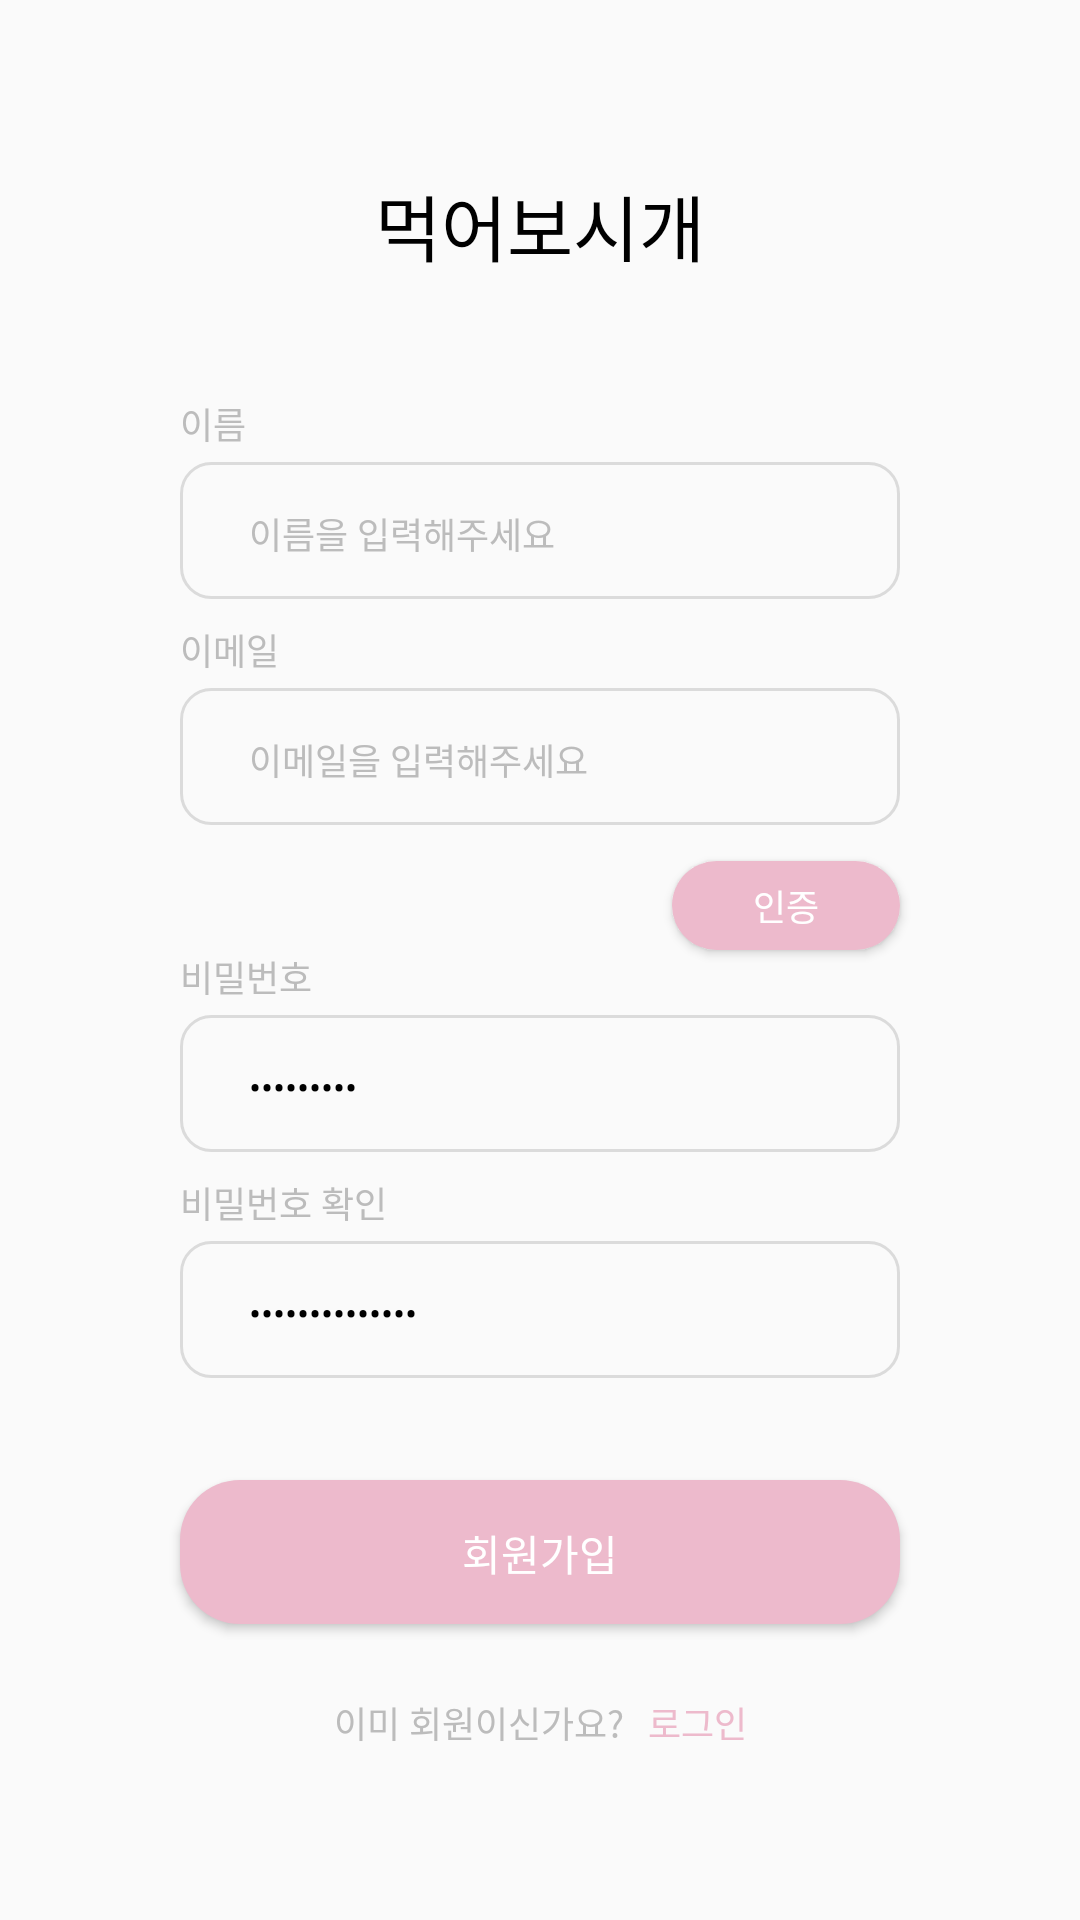

Android layout source for this screen:
<!-- AndroidManifest.xml: application theme Theme.EatItDog -->
<!-- res/layout/fragment_register.xml -->
<?xml version="1.0" encoding="utf-8"?>
<layout xmlns:android="http://schemas.android.com/apk/res/android"
    xmlns:app="http://schemas.android.com/apk/res-auto"
    xmlns:tools="http://schemas.android.com/tools">

    <data>

        <variable
            name="vm"
            type="com.stac.eatitdog.features.auth.register.viewmodel.RegisterViewModel" />
    </data>

    <androidx.constraintlayout.widget.ConstraintLayout
        android:layout_width="match_parent"
        android:layout_height="match_parent"
        android:background="@color/background_gray">

        <androidx.constraintlayout.widget.ConstraintLayout
            android:layout_width="match_parent"
            android:layout_height="wrap_content"
            android:layout_marginHorizontal="36dp"
            android:background="@drawable/round_white"
            app:layout_constraintBottom_toBottomOf="parent"
            app:layout_constraintEnd_toEndOf="parent"
            app:layout_constraintStart_toStartOf="parent"
            app:layout_constraintTop_toTopOf="parent">

            <TextView
                android:id="@+id/eat_it_dog_title"
                android:layout_width="wrap_content"
                android:layout_height="wrap_content"
                android:layout_marginTop="48dp"
                android:text="먹어보시개"
                android:textColor="@color/black"
                android:textSize="24sp"
                app:layout_constraintEnd_toEndOf="parent"
                app:layout_constraintStart_toStartOf="parent"
                app:layout_constraintTop_toTopOf="parent" />

            <TextView
                android:id="@+id/name_text"
                android:layout_width="wrap_content"
                android:layout_height="wrap_content"
                android:layout_marginStart="24dp"
                android:layout_marginTop="40dp"
                android:text="이름"
                android:textColor="@color/text_gray"
                android:textSize="12sp"
                app:layout_constraintStart_toStartOf="parent"
                app:layout_constraintTop_toBottomOf="@id/eat_it_dog_title" />

            <EditText
                android:singleLine="true"
                android:id="@+id/name_et"
                android:layout_width="match_parent"
                android:layout_height="wrap_content"
                android:layout_marginHorizontal="24dp"
                android:layout_marginTop="4dp"
                android:background="@drawable/border_gray"
                android:hint="이름을 입력해주세요"
                android:paddingStart="23dp"
                android:paddingTop="15dp"
                android:paddingBottom="13dp"
                android:textColor="@color/black"
                android:textColorHint="@color/text_gray"
                android:textSize="12sp"
                app:layout_constraintTop_toBottomOf="@id/name_text" />

            <TextView
                android:id="@+id/email_text"
                android:layout_width="wrap_content"
                android:layout_height="wrap_content"
                android:layout_marginStart="24dp"
                android:layout_marginTop="8dp"
                android:text="이메일"
                android:textColor="@color/text_gray"
                android:textSize="12sp"
                app:layout_constraintStart_toStartOf="parent"
                app:layout_constraintTop_toBottomOf="@id/name_et" />

            <EditText
                android:singleLine="true"
                android:id="@+id/email_et"
                android:layout_width="match_parent"
                android:layout_height="wrap_content"
                android:layout_marginHorizontal="24dp"
                android:layout_marginTop="4dp"
                android:background="@drawable/border_gray"
                android:hint="이메일을 입력해주세요"
                android:paddingStart="23dp"
                android:paddingTop="15dp"
                android:paddingBottom="13dp"
                android:textColor="@color/black"
                android:textColorHint="@color/text_gray"
                android:textSize="12sp"
                app:layout_constraintTop_toBottomOf="@id/email_text" />

            <androidx.appcompat.widget.AppCompatButton
                android:id="@+id/certification_btn"
                android:layout_width="wrap_content"
                android:layout_height="wrap_content"
                android:layout_marginTop="12dp"
                android:background="@drawable/round_pink"
                android:minWidth="0dp"
                android:minHeight="0dp"
                android:paddingHorizontal="27dp"
                android:paddingVertical="6dp"
                android:text="인증"
                android:textColor="@color/white"
                android:textSize="12sp"
                app:layout_constraintEnd_toEndOf="@id/email_et"
                app:layout_constraintTop_toBottomOf="@id/email_et" />

            <TextView
                android:id="@+id/pw_text"
                android:layout_width="wrap_content"
                android:layout_height="wrap_content"
                android:layout_marginStart="24dp"
                android:text="비밀번호"
                android:textColor="@color/text_gray"
                android:textSize="12sp"
                app:layout_constraintStart_toStartOf="parent"
                app:layout_constraintTop_toBottomOf="@id/certification_btn" />

            <EditText
                android:singleLine="true"
                android:id="@+id/pw_et"
                android:layout_width="match_parent"
                android:layout_height="wrap_content"
                android:layout_marginHorizontal="24dp"
                android:layout_marginTop="4dp"
                android:background="@drawable/border_gray"
                android:hint="비밀번호를 입력해주세요"
                android:inputType="textPassword"
                android:paddingStart="23dp"
                android:paddingTop="15dp"
                android:paddingBottom="13dp"
                android:text="@={vm.pw}"
                android:textColor="@color/black"
                android:textColorHint="@color/text_gray"
                android:textSize="12sp"
                app:layout_constraintTop_toBottomOf="@id/pw_text" />

            <ImageView
                android:id="@+id/pw_toggle_btn"
                android:layout_width="wrap_content"
                android:layout_height="wrap_content"
                android:layout_marginVertical="14dp"
                android:layout_marginEnd="24dp"
                android:adjustViewBounds="true"
                android:onClick="@{() ->vm.onClickPwToggle()}"
                android:src="@drawable/eye_off_icon"
                android:visibility="gone"
                app:layout_constraintBottom_toBottomOf="@id/pw_et"
                app:layout_constraintEnd_toEndOf="@id/pw_et"
                app:layout_constraintTop_toTopOf="@id/pw_et" />

            <TextView
                android:id="@+id/pw_check_text"
                android:layout_width="wrap_content"
                android:layout_height="wrap_content"
                android:layout_marginStart="24dp"
                android:layout_marginTop="8dp"
                android:text="비밀번호 확인"
                android:textColor="@color/text_gray"
                android:textSize="12sp"
                app:layout_constraintStart_toStartOf="parent"
                app:layout_constraintTop_toBottomOf="@id/pw_et" />

            <EditText
                android:singleLine="true"
                android:id="@+id/pw_check_et"
                android:layout_width="match_parent"
                android:layout_height="wrap_content"
                android:layout_marginHorizontal="24dp"
                android:layout_marginTop="4dp"
                android:background="@drawable/border_gray"
                android:hint="비밀번호를 입력해주세요"
                android:inputType="textPassword"
                android:paddingStart="23dp"
                android:paddingTop="15dp"
                android:paddingBottom="13dp"
                android:text="@={vm.pwCheck}"
                android:textColor="@color/black"
                android:textColorHint="@color/text_gray"
                android:textSize="12sp"
                app:layout_constraintTop_toBottomOf="@id/pw_check_text" />

            <ImageView
                android:id="@+id/pw_check_toggle_btn"
                android:layout_width="wrap_content"
                android:layout_height="0dp"
                android:layout_marginVertical="14dp"
                android:layout_marginEnd="24dp"
                android:adjustViewBounds="true"
                android:onClick="@{() ->vm.onClickPwCheckToggle()}"
                android:src="@drawable/eye_off_icon"
                android:visibility="gone"
                app:layout_constraintBottom_toBottomOf="@id/pw_check_et"
                app:layout_constraintEnd_toEndOf="@id/pw_check_et"
                app:layout_constraintTop_toTopOf="@id/pw_check_et" />

            <androidx.appcompat.widget.AppCompatButton
                android:id="@+id/join_btn"
                android:layout_width="match_parent"
                android:layout_height="wrap_content"
                android:layout_marginHorizontal="24dp"
                android:layout_marginTop="34dp"
                android:background="@drawable/round_pink"
                android:paddingTop="13dp"
                android:paddingBottom="12dp"
                android:text="회원가입"
                android:textColor="@color/white"
                android:textSize="14sp"
                app:layout_constraintTop_toBottomOf="@id/pw_check_et" />

            <TextView
                android:id="@+id/login_proposal_text"
                android:layout_width="wrap_content"
                android:layout_height="wrap_content"
                android:layout_marginTop="24dp"
                android:layout_marginEnd="8dp"
                android:layout_marginBottom="48dp"
                android:text="이미 회원이신가요?"
                android:textColor="@color/text_gray"
                android:textSize="12sp"
                app:layout_constraintBottom_toBottomOf="parent"
                app:layout_constraintEnd_toStartOf="@id/join_text"
                app:layout_constraintHorizontal_chainStyle="packed"
                app:layout_constraintStart_toStartOf="parent"
                app:layout_constraintTop_toBottomOf="@id/join_btn" />

            <TextView
                android:id="@+id/join_text"
                android:layout_width="wrap_content"
                android:layout_height="wrap_content"
                android:onClick="@{() ->vm.onClickLogin()}"
                android:text="로그인"
                android:textColor="@color/pink"
                android:textSize="12sp"
                app:layout_constraintEnd_toEndOf="parent"
                app:layout_constraintStart_toEndOf="@id/login_proposal_text"
                app:layout_constraintTop_toTopOf="@id/login_proposal_text" />


        </androidx.constraintlayout.widget.ConstraintLayout>


    </androidx.constraintlayout.widget.ConstraintLayout>

</layout>
<!-- resources referenced by this layout -->
<resources>
  <color name="background_gray">#FAFAFA</color>
  <color name="black">#000000</color>
  <color name="pink">#EDBACC</color>
  <color name="text_gray">#BCBCBC</color>
  <color name="white">#FFFFFF</color>
  <!-- drawable border_gray (drawable) -->
  <?xml version="1.0" encoding="utf-8"?>
  <shape xmlns:android="http://schemas.android.com/apk/res/android">
      <corners android:radius="10dp" />
      <stroke android:width="1dp" android:color="@color/border_gray"/>
      <solid android:color="@null"/>
  </shape>
  <!-- drawable eye_off_icon (drawable) -->
  <vector xmlns:android="http://schemas.android.com/apk/res/android"
      android:width="18dp"
      android:height="18dp"
      android:viewportWidth="18"
      android:viewportHeight="18">
    <path
        android:strokeWidth="1"
        android:pathData="M5.292,13.061C3.908,12.079 2.813,10.801 2.195,9.994C2.022,9.771 1.928,9.497 1.928,9.215C1.928,8.933 2.022,8.659 2.195,8.436C3.314,6.974 6.001,3.964 9.137,3.964C10.544,3.964 11.86,4.57 12.985,5.37"
        android:strokeLineJoin="round"
        android:fillColor="#00000000"
        android:strokeColor="#434343"
        android:strokeLineCap="round"/>
    <path
        android:strokeWidth="1"
        android:pathData="M7.637,14.242C8.124,14.387 8.629,14.462 9.137,14.464C12.273,14.464 14.96,11.455 16.08,9.993C16.252,9.77 16.346,9.496 16.346,9.213C16.346,8.931 16.252,8.657 16.079,8.434C15.685,7.921 15.263,7.43 14.814,6.964M10.734,7.63C10.526,7.418 10.278,7.249 10.004,7.134C9.73,7.019 9.437,6.959 9.14,6.957C8.843,6.956 8.548,7.014 8.274,7.127C7.999,7.24 7.749,7.406 7.539,7.616C7.329,7.826 7.163,8.076 7.05,8.35C6.937,8.625 6.879,8.919 6.88,9.216C6.881,9.513 6.941,9.807 7.057,10.081C7.172,10.355 7.34,10.603 7.552,10.811L10.734,7.63ZM3.137,15.214L15.137,3.214L3.137,15.214Z"
        android:strokeLineJoin="round"
        android:fillColor="#00000000"
        android:strokeColor="#434343"
        android:strokeLineCap="round"/>
  </vector>
  <!-- drawable round_pink (drawable) -->
  <?xml version="1.0" encoding="utf-8"?>
  <shape xmlns:android="http://schemas.android.com/apk/res/android">
      <corners android:radius="20dp" />
      <solid android:color="@color/pink"/>
  </shape>
  <style name="Theme.EatItDog" parent="Theme.MaterialComponents.DayNight.NoActionBar">
  
          <item name="colorOnSecondary">@color/black</item>
          
          <item name="android:statusBarColor">@color/background_gray</item>
          
          <item name="android:windowLightStatusBar">true</item>
      </style>
  <color name="border_gray">#DBDBDB</color>
</resources>
